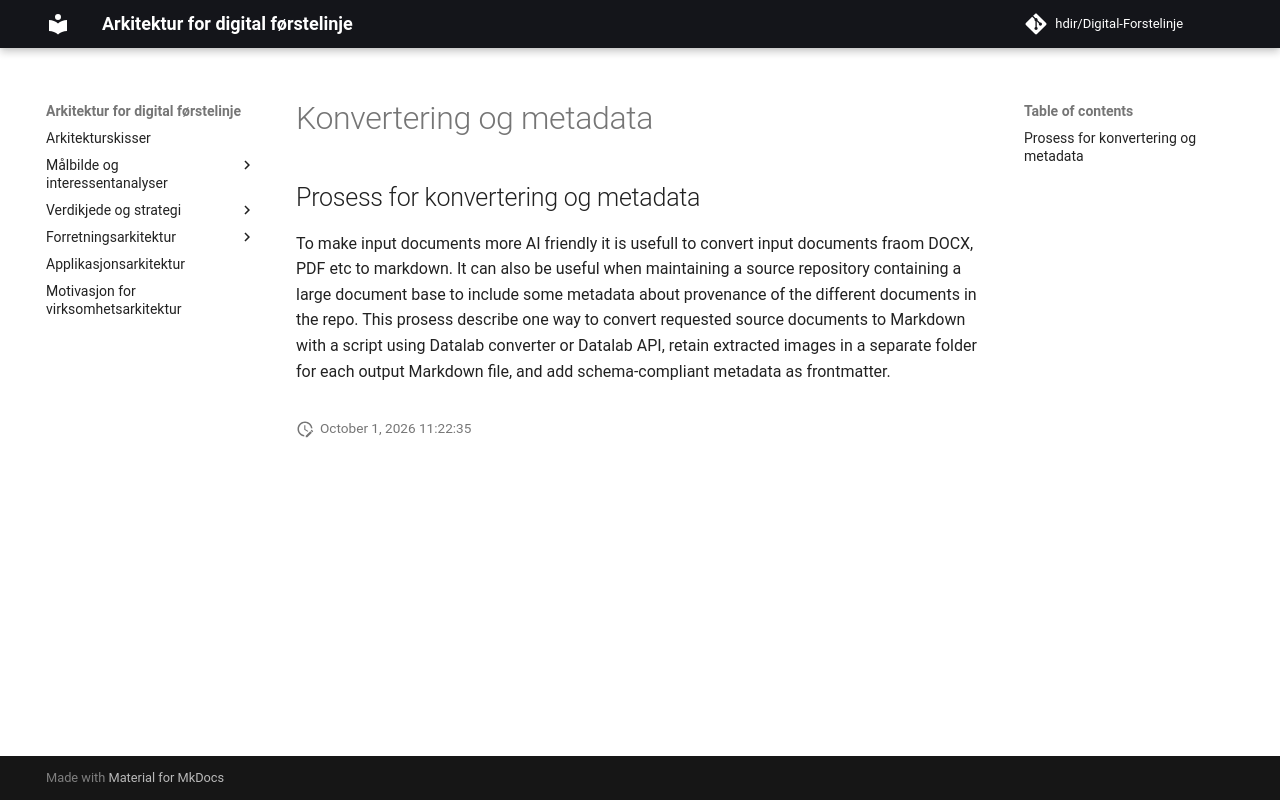

repository: hdir/Digital-Forstelinje · page: currentbuild/business/konvertering-og-metadata-prosess/index.html · generator: mkdocs

---
title: Konvertering og metadata
---

## Prosess for konvertering og metadata

To make input documents more AI friendly it is usefull to convert input documents fraom DOCX, PDF etc to markdown. It can also be useful when maintaining a source repository containing a large document base to include some metadata about provenance of the different documents in the repo. This prosess describe one way to convert requested source documents to Markdown with a script using Datalab converter or Datalab API, retain extracted images in a separate folder for each output Markdown file, and add schema-compliant metadata as frontmatter.

![Konvertering og metadata prosess](konvertering-og-metadata-prosess.drawio)  
